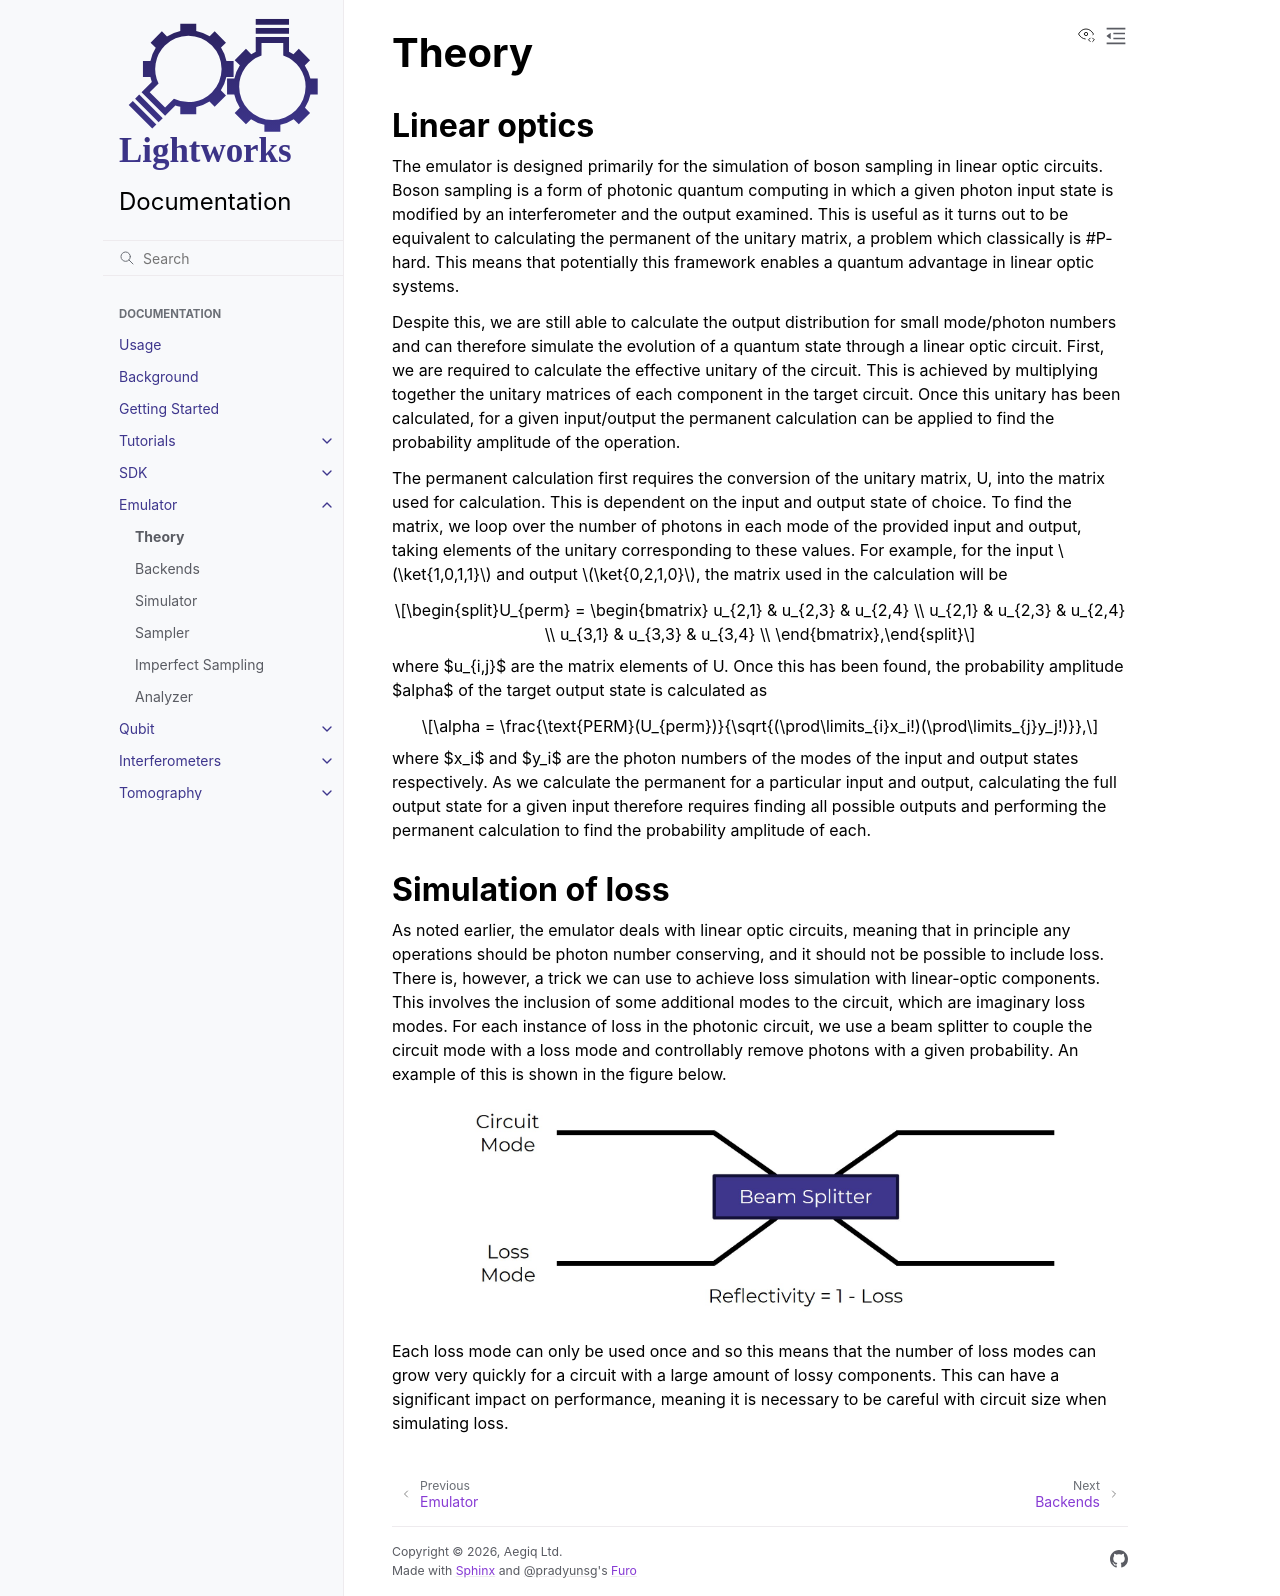

repository: Aegiq/lightworks · page: emulator/theory.html · generator: sphinx

Theory
======

Linear optics
-------------

The emulator is designed primarily for the simulation of boson sampling in linear optic circuits. Boson sampling is a form of photonic quantum computing in which a given photon input state is modified by an interferometer and the output examined. This is useful as it turns out to be equivalent to calculating the permanent of the unitary matrix, a problem which classically is #P-hard. This means that potentially this framework enables a quantum advantage in linear optic systems. 

Despite this, we are still able to calculate the output distribution for small mode/photon numbers and can therefore simulate the evolution of a quantum state through a linear optic circuit. First, we are required to calculate the effective unitary of the circuit. This is achieved by multiplying together the unitary matrices of each component in the target circuit. Once this unitary has been calculated, for a given input/output the permanent calculation can be applied to find the probability amplitude of the operation.

The permanent calculation first requires the conversion of the unitary matrix, U, into the matrix used for calculation. This is dependent on the input and output state of choice. To find the matrix, we loop over the number of photons in each mode of the provided input and output, taking elements of the unitary corresponding to these values. For example, for the input :math:`\ket{1,0,1,1}` and output :math:`\ket{0,2,1,0}`, the matrix used in the calculation will be

.. math::
    U_{perm} = 
    \begin{bmatrix}
        u_{2,1} & u_{2,3} & u_{2,4} \\
        u_{2,1} & u_{2,3} & u_{2,4} \\
        u_{3,1} & u_{3,3} & u_{3,4} \\
    \end{bmatrix},

where $u_{i,j}$ are the matrix elements of U. Once this has been found, the probability amplitude $\alpha$ of the target output state is calculated as

.. math::
    \alpha = \frac{\text{PERM}(U_{perm})}{\sqrt{(\prod\limits_{i}x_i!)(\prod\limits_{j}y_j!)}},

where $x_i$ and $y_i$ are the photon numbers of the modes of the input and output states respectively. As we calculate the permanent for a particular input and output, calculating the full output state for a given input therefore requires finding all possible outputs and performing the permanent calculation to find the probability amplitude of each. 

Simulation of loss
------------------

.. Describe what is loss?

As noted earlier, the emulator deals with linear optic circuits, meaning that in principle any operations should be photon number conserving, and it should not be possible to include loss. There is, however, a trick we can use to achieve loss simulation with linear-optic components. This involves the inclusion of some additional modes to the circuit, which are imaginary loss modes. For each instance of loss in the photonic circuit, we use a beam splitter to couple the circuit mode with a loss mode and controllably remove photons with a given probability. An example of this is shown in the figure below. 

.. image:: ../assets/bs_loss_demo.jpg
    :scale: 35%
    :align: center

Each loss mode can only be used once and so this means that the number of loss modes can grow very quickly for a circuit with a large amount of lossy components. This can have a significant impact on performance, meaning it is necessary to be careful with circuit size when simulating loss. 
